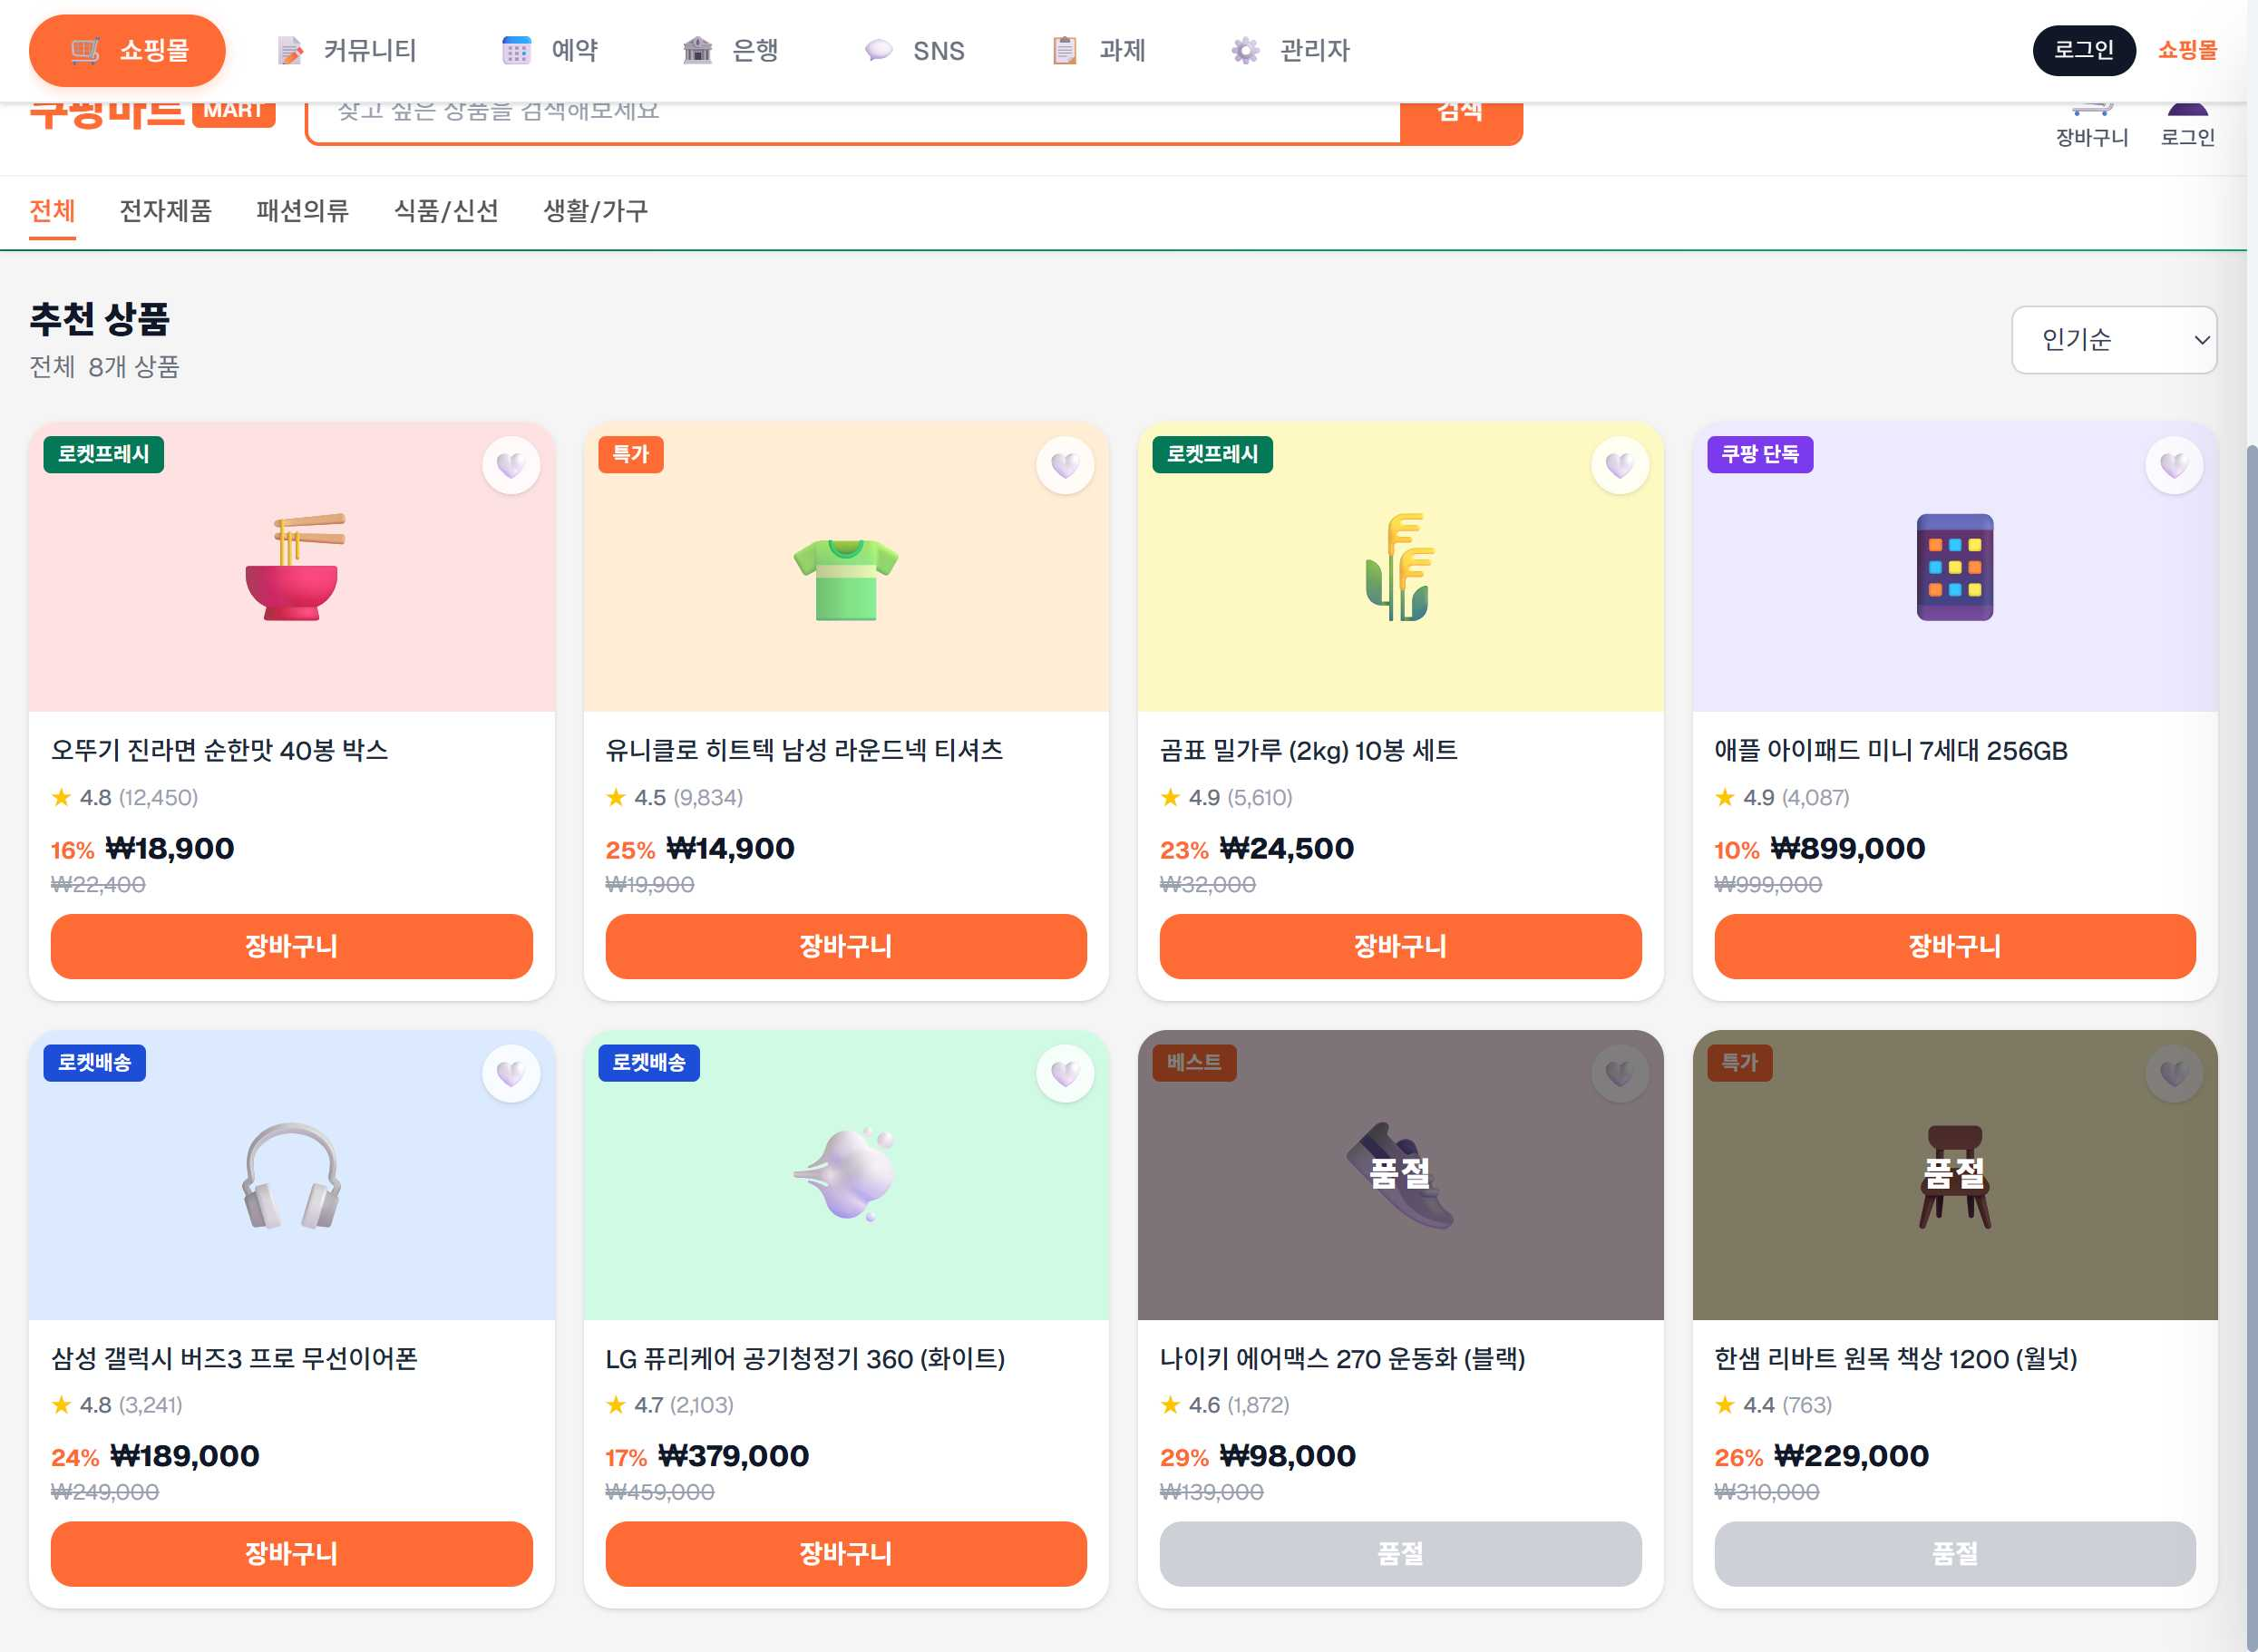
Task: weblight
Workflow: CrawItemList

Step 1: Use Browser Chrome: RPA Practice Site in window 'RPA Practice Site' (chrome.exe)

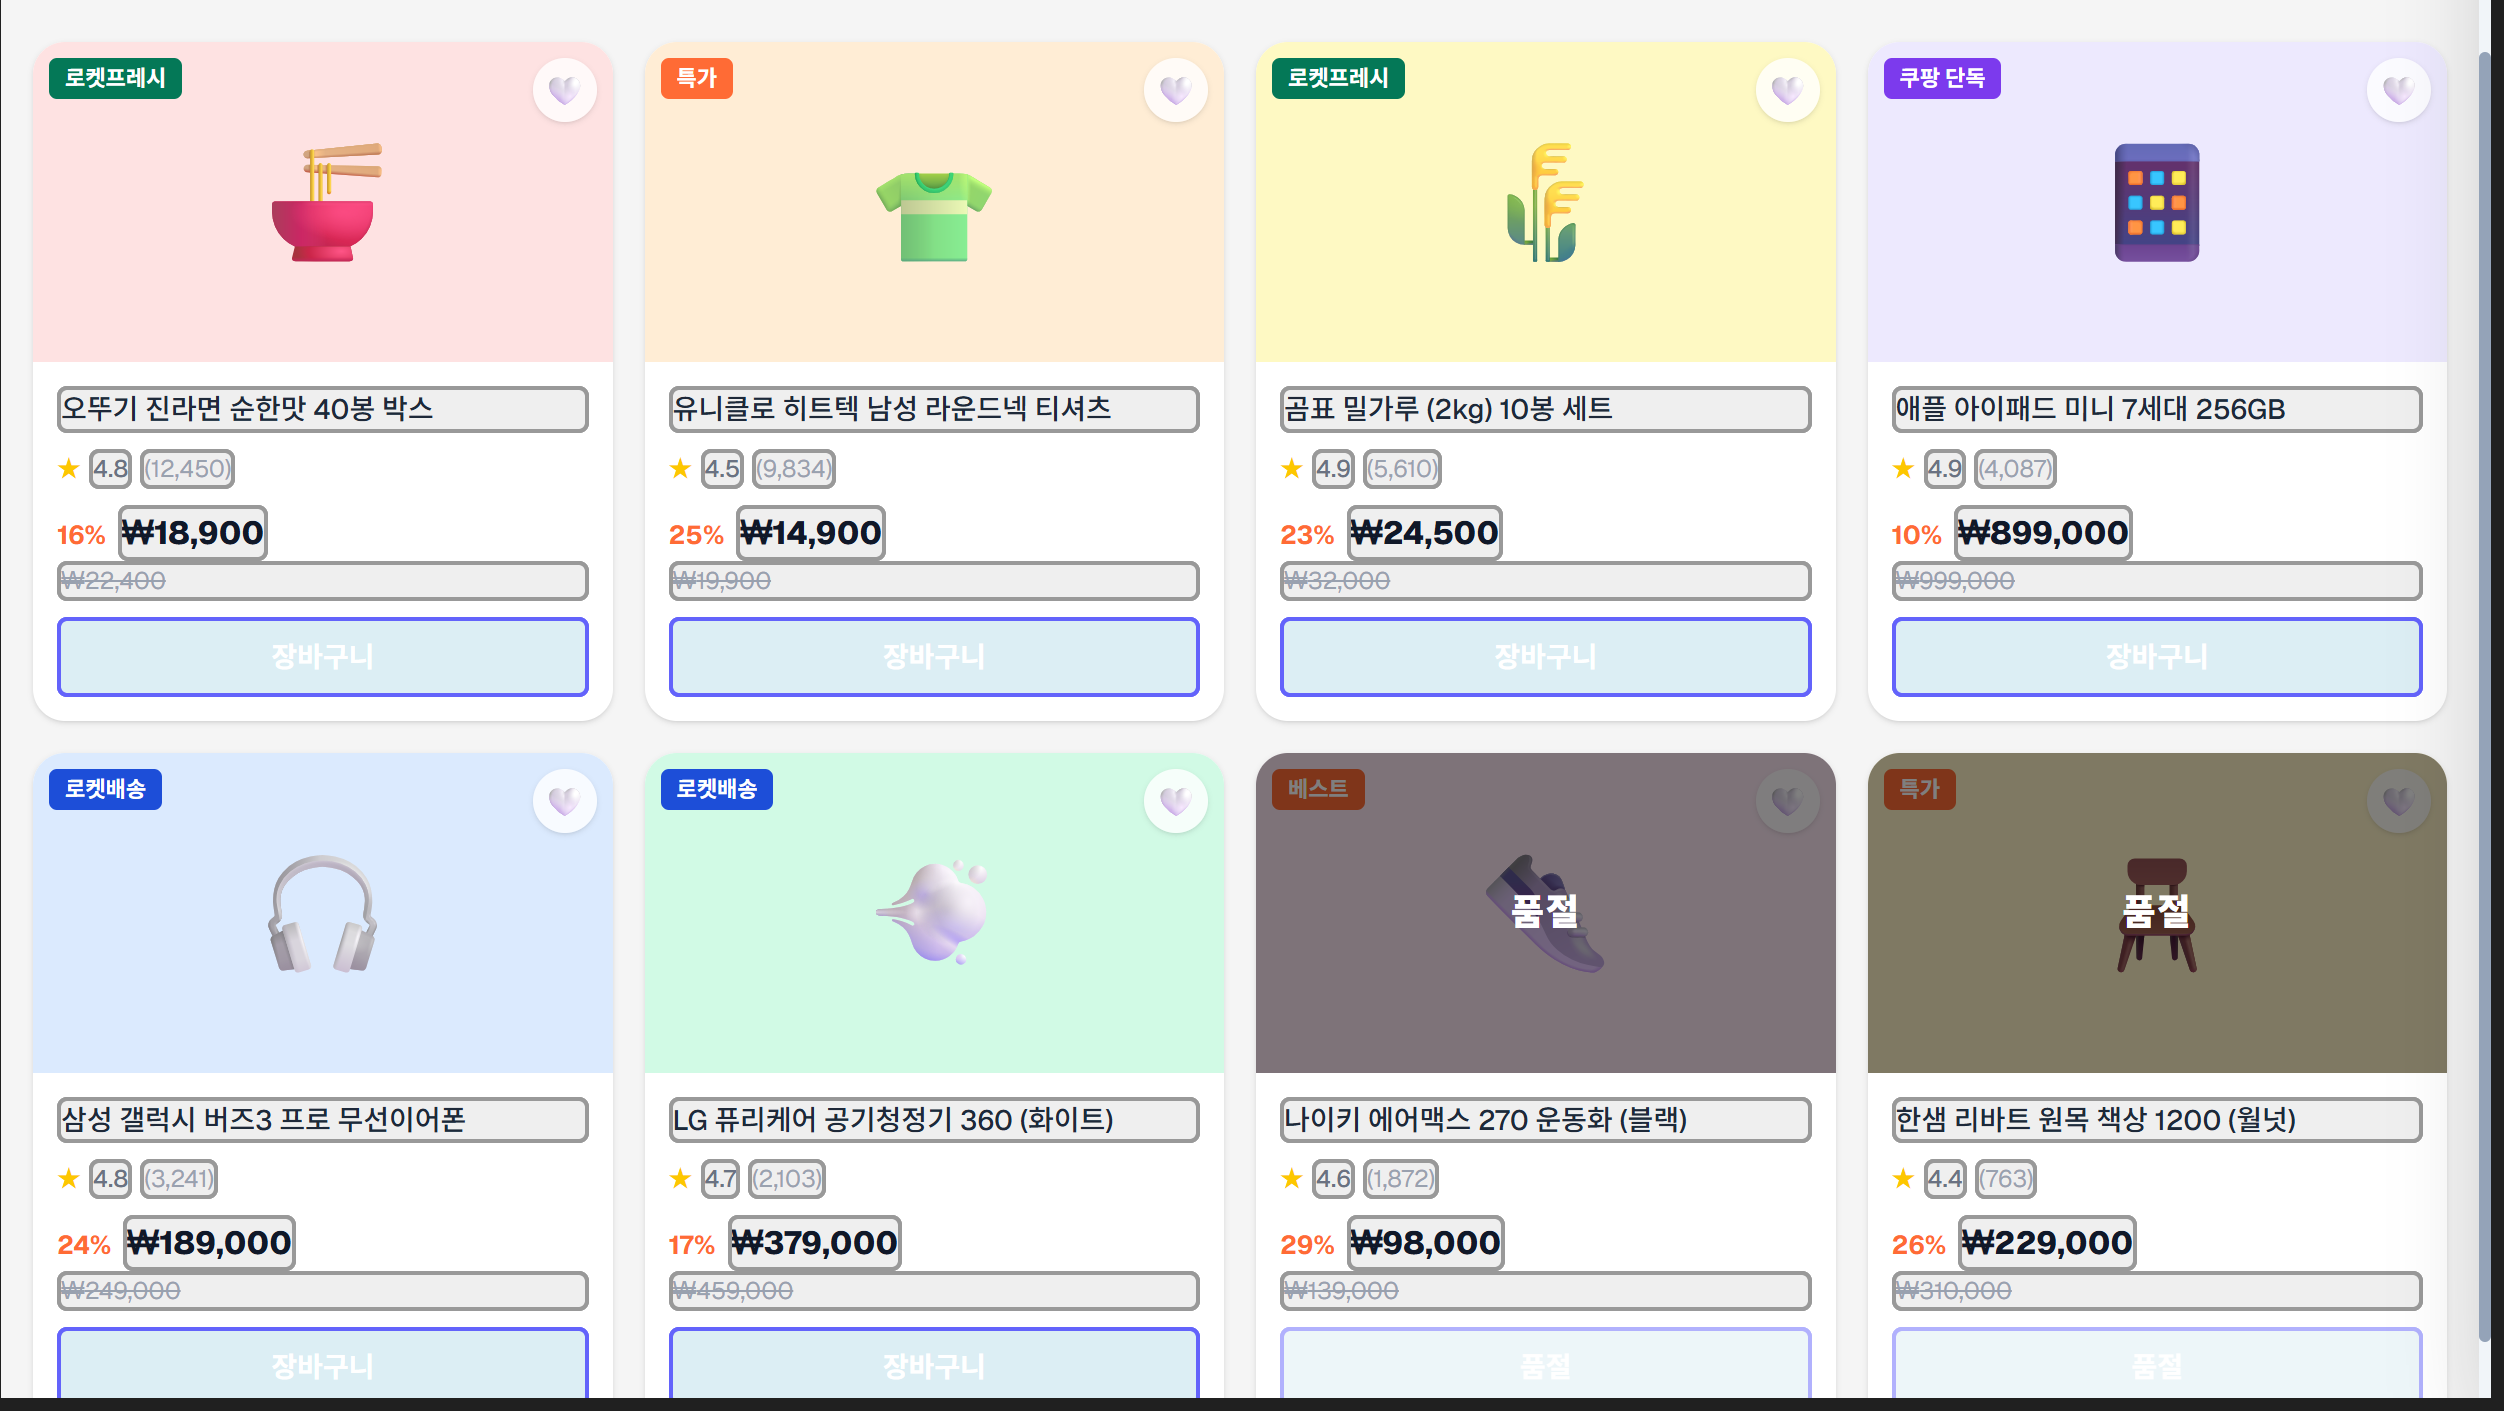
Step 2: get-text from the element 'shop-product-section' in window 'RPA Practice Site' (chrome.exe)
